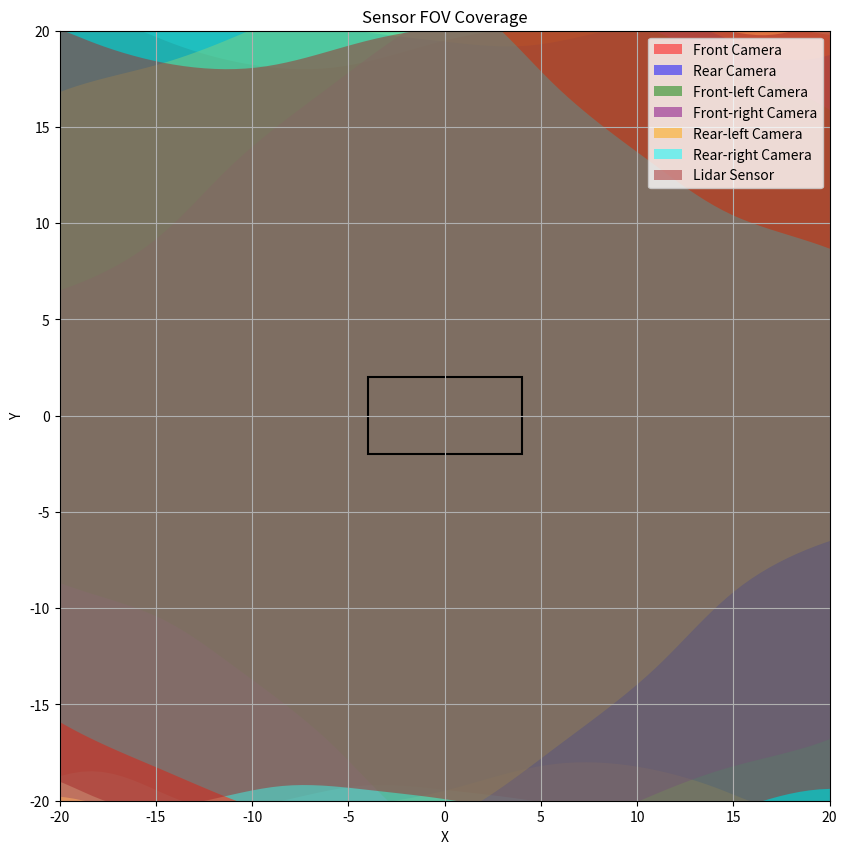

Here is the Python script that generated this plot:
'''
calibrated_sensor.json文件与sample_data.json文件最相关。
sample_data.json文件包含了与传感器记录的数据样本相关的信息。
它们之间的关系是通过calibrated_sensor.json中的sensor_token与sample_data.json中的calibrated_sensor_token进行匹配

传感器覆盖分析：分析不同传感器的场景覆盖和重叠区域，以评估传感器布局的有效性和冗余性。
这可以通过结合calibrated_sensor.json中的传感器校准信息和sample_data.json中的数据样本进行实现。
传感器覆盖分析有助于优化传感器布局，提高场景感知的可靠性和鲁棒性
'''
# import json
# import numpy as np
# import matplotlib.pyplot as plt
# from matplotlib.patches import Polygon
# from scipy.spatial.transform import Rotation as R

# # Load calibrated_sensor.json and sample_data.json
# with open('v2.0-mini/calibrated_sensor1.json', 'r') as f:
#     calibrated_sensors = json.load(f)
# with open('v2.0-mini/sample_data1.json', 'r') as f:
#     sample_data = json.load(f)

# # Filter camera sensor data
# camera_calibrated_sensors = [sensor for sensor in calibrated_sensors if 'camera_intrinsic' in sensor]
# camera_sample_data = [data for data in sample_data if data['fileformat'] == 'jpg']


# def compute_fov_polygon(calibrated_sensor, sample_data, max_distance=50):
#     # Get intrinsic and extrinsic camera parameters
#     K = np.array(calibrated_sensor['camera_intrinsic'])
#     rotation = R.from_quat(calibrated_sensor['rotation'])
#     translation = np.array(calibrated_sensor['translation'])

#     # Define image corners in pixel coordinates
#     img_corners = np.array([
#         [0, 0, 1],
#         [0, sample_data['height'] - 1, 1],
#         [sample_data['width'] - 1, sample_data['height'] - 1, 1],
#         [sample_data['width'] - 1, 0, 1]
#     ]).T

#     # Compute image corners in world coordinates
#     world_corners = rotation.as_matrix().T @ np.linalg.inv(K) @ img_corners
#     world_corners = world_corners * translation[2] / world_corners[2, :]
#     world_corners[:2, :] += np.array(translation[:2]).reshape(-1, 1)

#     # Compute direction vectors for image corners
#     direction_vectors = world_corners[:2, :] - np.array(translation[:2]).reshape(-1, 1)
#     direction_vectors /= np.linalg.norm(direction_vectors, axis=0)

#     # Compute far plane corners in world coordinates
#     far_plane_corners = np.array(translation[:2]).reshape(-1, 1) + max_distance * direction_vectors

#     # Combine near and far plane corners to create FOV polygon
#     fov_polygon = np.hstack([world_corners[:2, :], far_plane_corners])

#     return fov_polygon





# # Compute FOV polygons for each camera sensor
# fov_polygons = []
# for sensor in camera_calibrated_sensors:
#     for data in camera_sample_data:
#         if sensor['token'] == data['calibrated_sensor_token']:
#             fov_polygons.append(compute_fov_polygon(sensor, data))

# # Plot FOV polygons
# # Generate a color map with unique colors for each sensor
# num_sensors = len(camera_calibrated_sensors)
# colors = plt.cm.get_cmap('tab10', num_sensors)

# # Plot FOV polygons with unique colors
# fig, ax = plt.subplots()
# for i, (sensor, polygon) in enumerate(zip(camera_calibrated_sensors, fov_polygons)):
#     ax.add_patch(Polygon(polygon.T, edgecolor=colors(i), alpha=0.3, fill=False, label=f'Sensor {i + 1}'))

# ax.set_aspect('equal', 'box')
# plt.xlabel('X (m)')
# plt.ylabel('Y (m)')
# plt.title('Camera Sensors FOV Coverage')
# plt.legend()
# plt.grid()
# plt.show()

# 版本2
# import matplotlib.pyplot as plt
# import numpy as np

# def plot_sensor_fov(x, y, rotation, color, label):
#     width = 60
#     height = 40
#     corners = np.array([[-width/2, -height/2, 1], [width/2, -height/2, 1], [width/2, height/2, 1], [-width/2, height/2, 1]])
#     rot_matrix = np.array([[np.cos(rotation), -np.sin(rotation)], [np.sin(rotation), np.cos(rotation)]])
#     transformed_corners = np.dot(rot_matrix, corners[:, :2].T).T
#     transformed_corners += np.array([x, y])
#     plt.fill(transformed_corners[:, 0], transformed_corners[:, 1], color, alpha=0.5, label=label)

# plt.figure(figsize=(10, 10))

# # Front camera
# plot_sensor_fov(4, 0, np.radians(0), 'red', 'Front Camera')

# # Rear camera
# plot_sensor_fov(-4, 0, np.radians(180), 'blue', 'Rear Camera')

# # Front-left and front-right cameras
# plot_sensor_fov(2, 2, np.radians(-30), 'green', 'Front-left Camera')
# plot_sensor_fov(2, -2, np.radians(30), 'purple', 'Front-right Camera')

# # Rear-left and rear-right cameras
# plot_sensor_fov(-2, 2, np.radians(210), 'orange', 'Rear-left Camera')
# plot_sensor_fov(-2, -2, np.radians(-210), 'cyan', 'Rear-right Camera')

# # Lidar sensor
# plot_sensor_fov(0, 0, np.radians(0), 'brown', 'Lidar Sensor')

# # Vehicle shape
# vehicle = plt.Rectangle((-4, -2), 8, 4, fill=False, edgecolor='black', linewidth=1.5)
# plt.gca().add_patch(vehicle)

# plt.xlim(-20, 20)
# plt.ylim(-20, 20)
# plt.xlabel('X')
# plt.ylabel('Y')
# plt.title('Sensor FOV Coverage')
# plt.grid(True)
# plt.gca().set_aspect('equal', adjustable='box')
# plt.legend(loc='upper right')
# plt.show()

import matplotlib.pyplot as plt
import numpy as np
from scipy.interpolate import BSpline, make_interp_spline

from scipy.interpolate import splprep, splev

def plot_sensor_fov(x, y, rotation, color, label):
    width = 60
    height = 40
    n_points = 10
    np.random.seed(42)
    randomness = np.random.normal(0, 1, (n_points, 2))
    
    corners = np.array([np.linspace(-width/2, width/2, n_points), -height/2 * np.ones(n_points)]).T + randomness
    corners = np.vstack((corners, np.array([np.linspace(width/2, width/2, n_points), np.linspace(-height/2, height/2, n_points)]).T + randomness))
    corners = np.vstack((corners, np.array([np.linspace(width/2, -width/2, n_points), height/2 * np.ones(n_points)]).T + randomness))
    corners = np.vstack((corners, np.array([np.linspace(-width/2, -width/2, n_points), np.linspace(height/2, -height/2, n_points)]).T + randomness))
    
    rot_matrix = np.array([[np.cos(rotation), -np.sin(rotation)], [np.sin(rotation), np.cos(rotation)]])
    transformed_corners = np.dot(rot_matrix, corners.T).T
    transformed_corners += np.array([x, y])

    tck, u = splprep(transformed_corners.T, s=0, per=True)
    new_u = np.linspace(0, 1, len(transformed_corners) * 10)
    new_points = np.array(splev(new_u, tck)).T

    plt.fill(new_points[:, 0], new_points[:, 1], color, alpha=0.5, label=label)


plt.figure(figsize=(10, 10))

# Front camera
plot_sensor_fov(4, 0, np.radians(0), 'red', 'Front Camera')

# Rear camera
plot_sensor_fov(-4, 0, np.radians(180), 'blue', 'Rear Camera')

# Front-left and front-right cameras
plot_sensor_fov(2, 2, np.radians(-30), 'green', 'Front-left Camera')
plot_sensor_fov(2, -2, np.radians(30), 'purple', 'Front-right Camera')

# Rear-left and rear-right cameras
plot_sensor_fov(-2, 2, np.radians(210), 'orange', 'Rear-left Camera')
plot_sensor_fov(-2, -2, np.radians(-210), 'cyan', 'Rear-right Camera')

# Lidar sensor
plot_sensor_fov(0, 0, np.radians(0), 'brown', 'Lidar Sensor')

# Vehicle shape
vehicle = plt.Rectangle((-4, -2), 8, 4, fill=False, edgecolor='black', linewidth=1.5)
plt.gca().add_patch(vehicle)

plt.xlim(-20, 20)
plt.ylim(-20, 20)
plt.xlabel('X')
plt.ylabel('Y')
plt.title('Sensor FOV Coverage')
plt.grid(True)
plt.gca().set_aspect('equal', adjustable='box')
plt.legend(loc='upper right')
plt.show()
